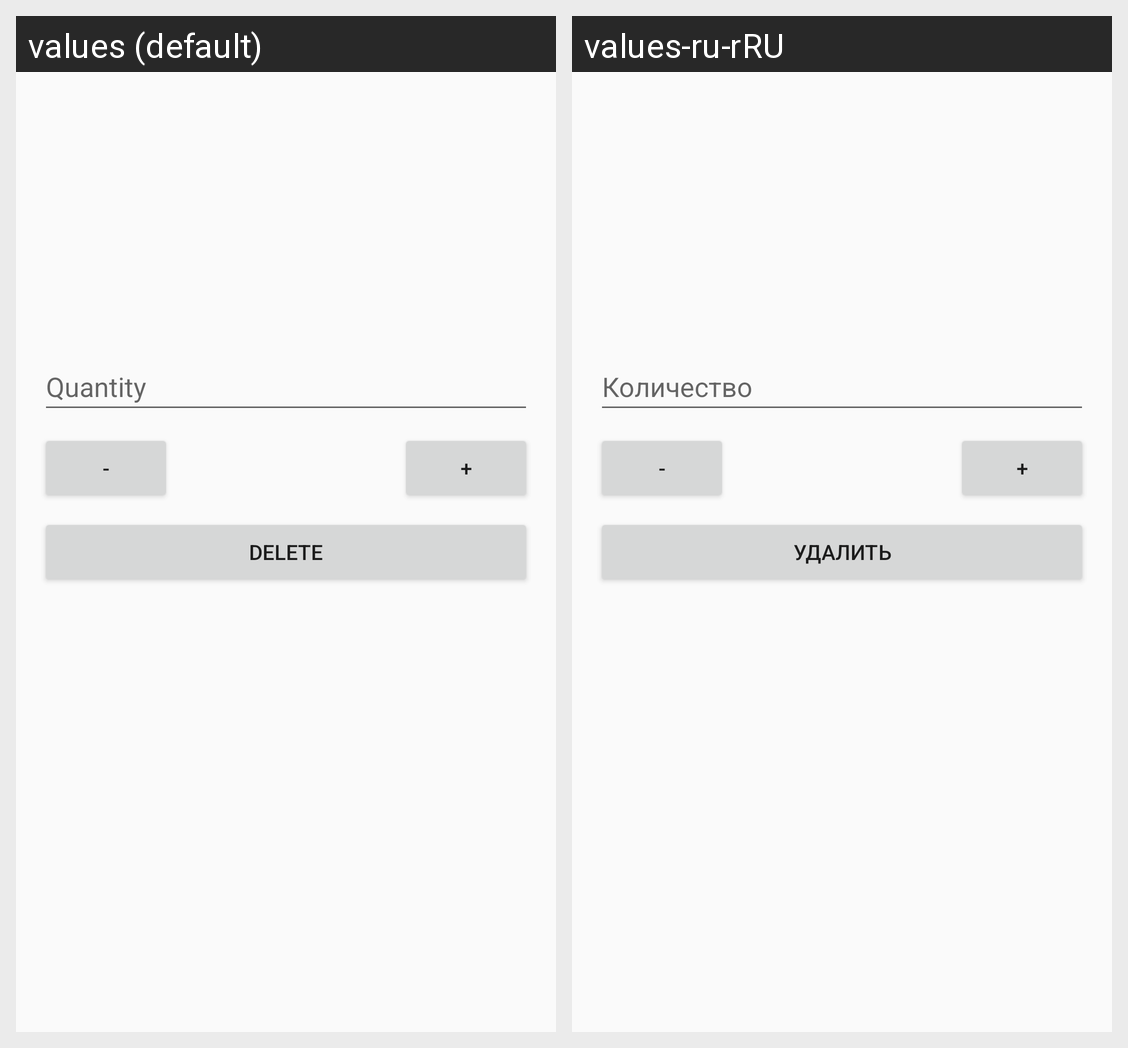

Strings drawn on this Android screen and how each of the app's shown locales translates them:
Android screen res/layout/activity_product_obj_edit.xml rendered under 2 locales, left to right: values (default), values-ru-rRU. Device: Nexus 5 (rendered at 1080×1920; each locale shown at half size, 540×960, under a caption strip naming it); theme Theme.FridgeHelper.
Strings drawn on this screen, with the default value and each locale's value (text and hints the layout hard-codes, and strings that could not be matched under every locale, appear in the picture but are not listed):

delete
  values: Delete
  values-ru-rRU: Удалить

quantity
  values: Quantity
  values-ru-rRU: Количество
